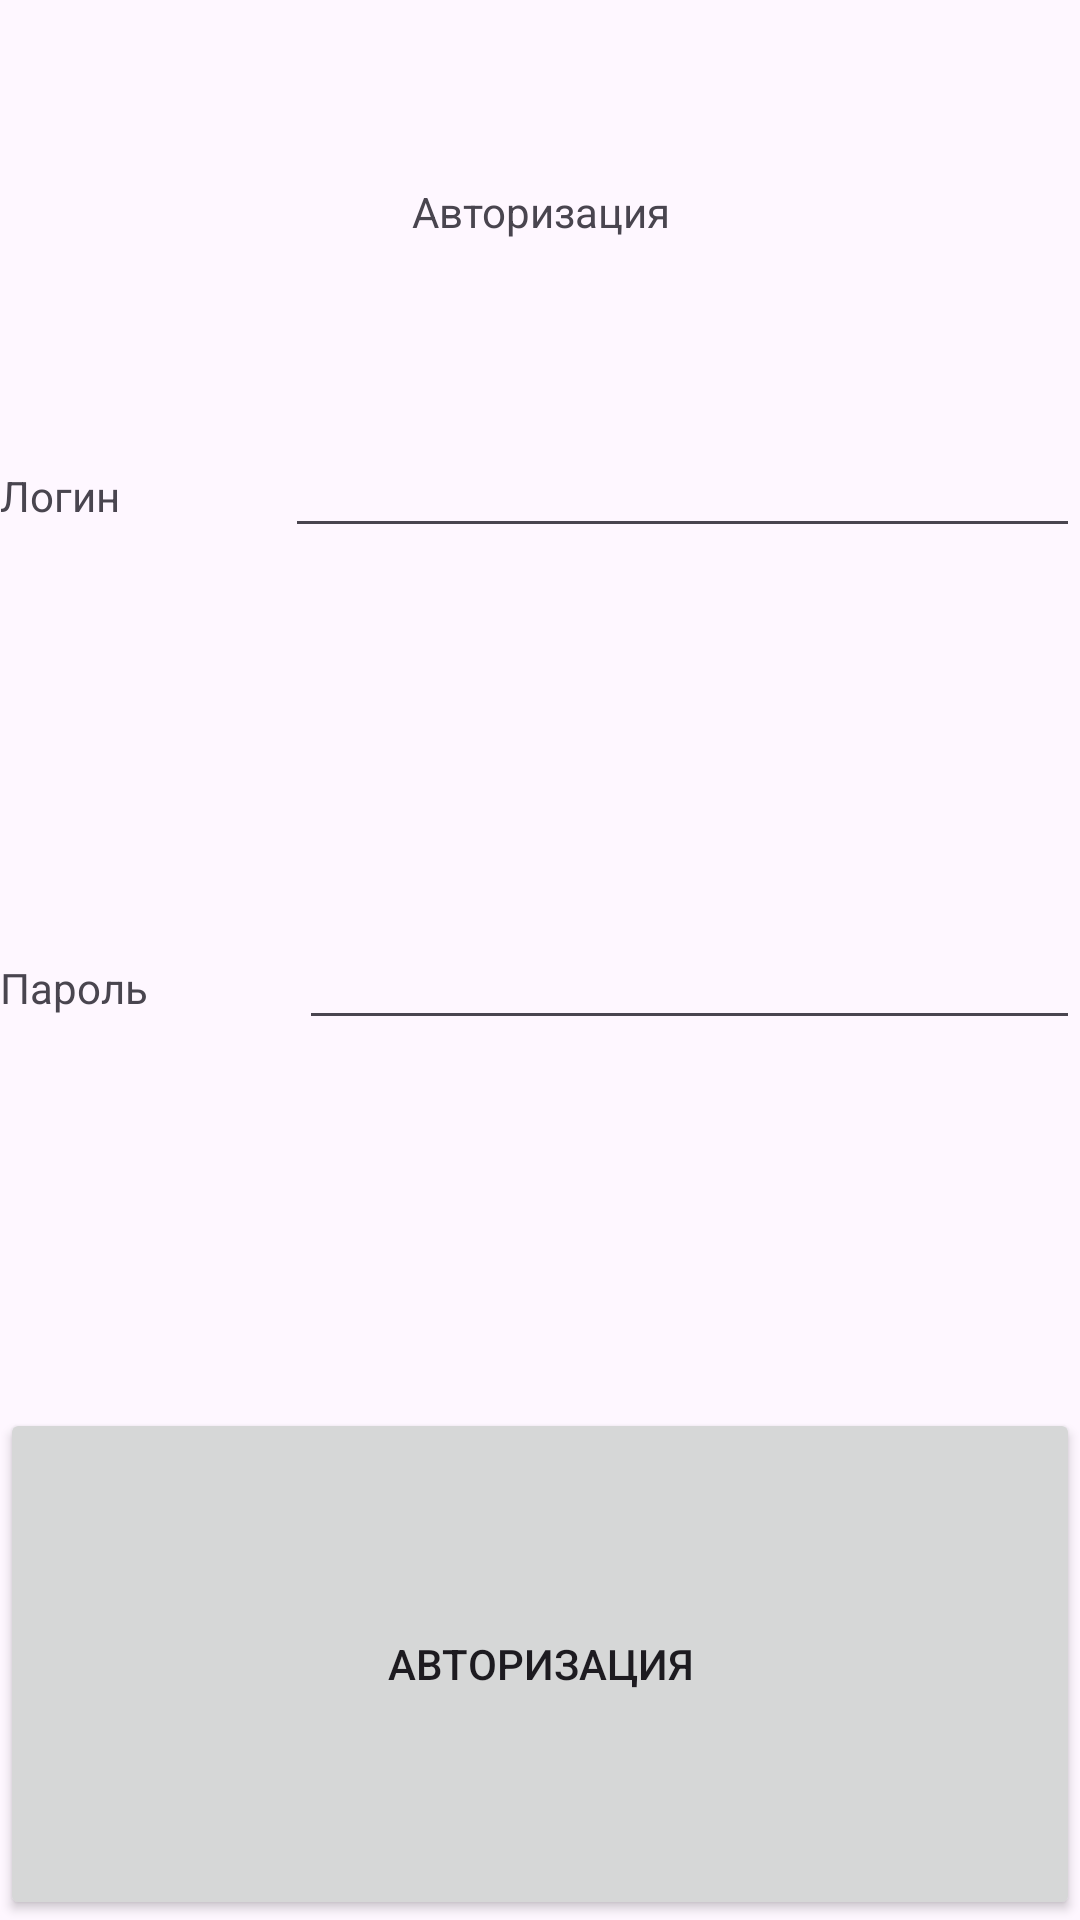

Layout XML and referenced resources for this Android screen:
<!-- AndroidManifest.xml: application theme Theme.Ticket20Kotlin -->
<!-- res/layout/auth_dialog.xml -->
<?xml version="1.0" encoding="utf-8"?>
<LinearLayout xmlns:android="http://schemas.android.com/apk/res/android"
    android:layout_width="match_parent"
    android:layout_height="wrap_content"
    android:orientation="vertical">

    <TextView
        android:id="@+id/textView"
        android:layout_width="wrap_content"
        android:layout_height="wrap_content"
        android:layout_gravity="center"
        android:layout_weight="1"
        android:foregroundGravity="center"
        android:gravity="center"
        android:text="Авторизация" />

    <LinearLayout
        android:layout_width="match_parent"
        android:layout_height="wrap_content"
        android:layout_weight="1"
        android:orientation="horizontal">

        <TextView
            android:id="@+id/textView2"
            android:layout_width="wrap_content"
            android:layout_height="wrap_content"
            android:layout_weight="1"
            android:text="Логин" />

        <EditText
            android:id="@+id/loginAuth"
            android:layout_width="wrap_content"
            android:layout_height="wrap_content"
            android:layout_weight="1"
            android:ems="10"
            android:inputType="text" />
    </LinearLayout>

    <LinearLayout
        android:layout_width="match_parent"
        android:layout_height="wrap_content"
        android:layout_weight="1"
        android:orientation="horizontal">

        <TextView
            android:id="@+id/textView3"
            android:layout_width="wrap_content"
            android:layout_height="wrap_content"
            android:layout_weight="1"
            android:text="Пароль" />

        <EditText
            android:id="@+id/passwordAuth"
            android:layout_width="wrap_content"
            android:layout_height="wrap_content"
            android:layout_weight="1"
            android:ems="10"
            android:inputType="text" />
    </LinearLayout>

    <Button
        android:id="@+id/authButton"
        android:layout_width="match_parent"
        android:layout_height="wrap_content"
        android:layout_weight="1"
        android:text="Авторизация" />

</LinearLayout>
<!-- resources referenced by this layout -->
<resources>
  <style name="Theme.Ticket20Kotlin" parent="Base.Theme.Ticket20Kotlin" />
  <style name="Base.Theme.Ticket20Kotlin" parent="Theme.Material3.DayNight.NoActionBar">
          
          
      </style>
</resources>
